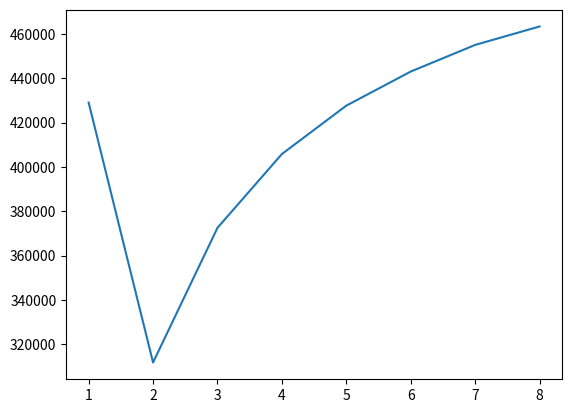

Recreate this plot in Python.
import numpy as np

from scipy import optimize

from scipy.optimize import Bounds

import matplotlib.pyplot as plt

def massflow(P2,P1,v1,k,Cd,A):

    Pr = P2/P1
    kr = (k-1)/k

    Sq = 2/kr*P1*v1*(1-Pr**kr)

    G = Cd*A/v1*Pr**(1/k)*np.sqrt(Sq)

    return G

def obj(P2,P1,v1,k,G,Cd,A):

    Gc = massflow(P2,P1,v1,k,Cd,A)

    return np.abs(G-Gc)

P1 = 500*1e3    # Pa

v1 = 16.18      # m^3/kg

k = 2

Cd = 1

##ID = 2.54*1e-3                       # m

ID = np.array([2.4,2.0,2.13,2.26,2.39,2.52,2.66,2.79])*1e-3  # mm

A = (np.pi*ID**2)/4 # m^2

##P2 = np.linspace(0,500000,50000)

##G = massflow(P2,P1,v1,k,Cd,A)

##plt.semilogx(P2,G)
##plt.show()

wc = (2/(k+1))**(k/(k-1))

G = 0.0004      # kg/s

##P2 = optimize.minimize(obj,P1,
##              bounds=[(wc*P1,P1)],
##              method="Powell",
##              args=(P1,v1,k,G,Cd,A)).x
##
##print(P2)

P2 = np.empty_like(A)

for i,Ai in enumerate(A):
    P2[i] = optimize.minimize(obj,P1,
              bounds=[(wc*P1,P1)],
              method='Powell',
              args=(P1,v1,k,G,Cd,Ai)).x

x = np.linspace(1,8,8)

plt.plot(x,P2)
plt.show()
